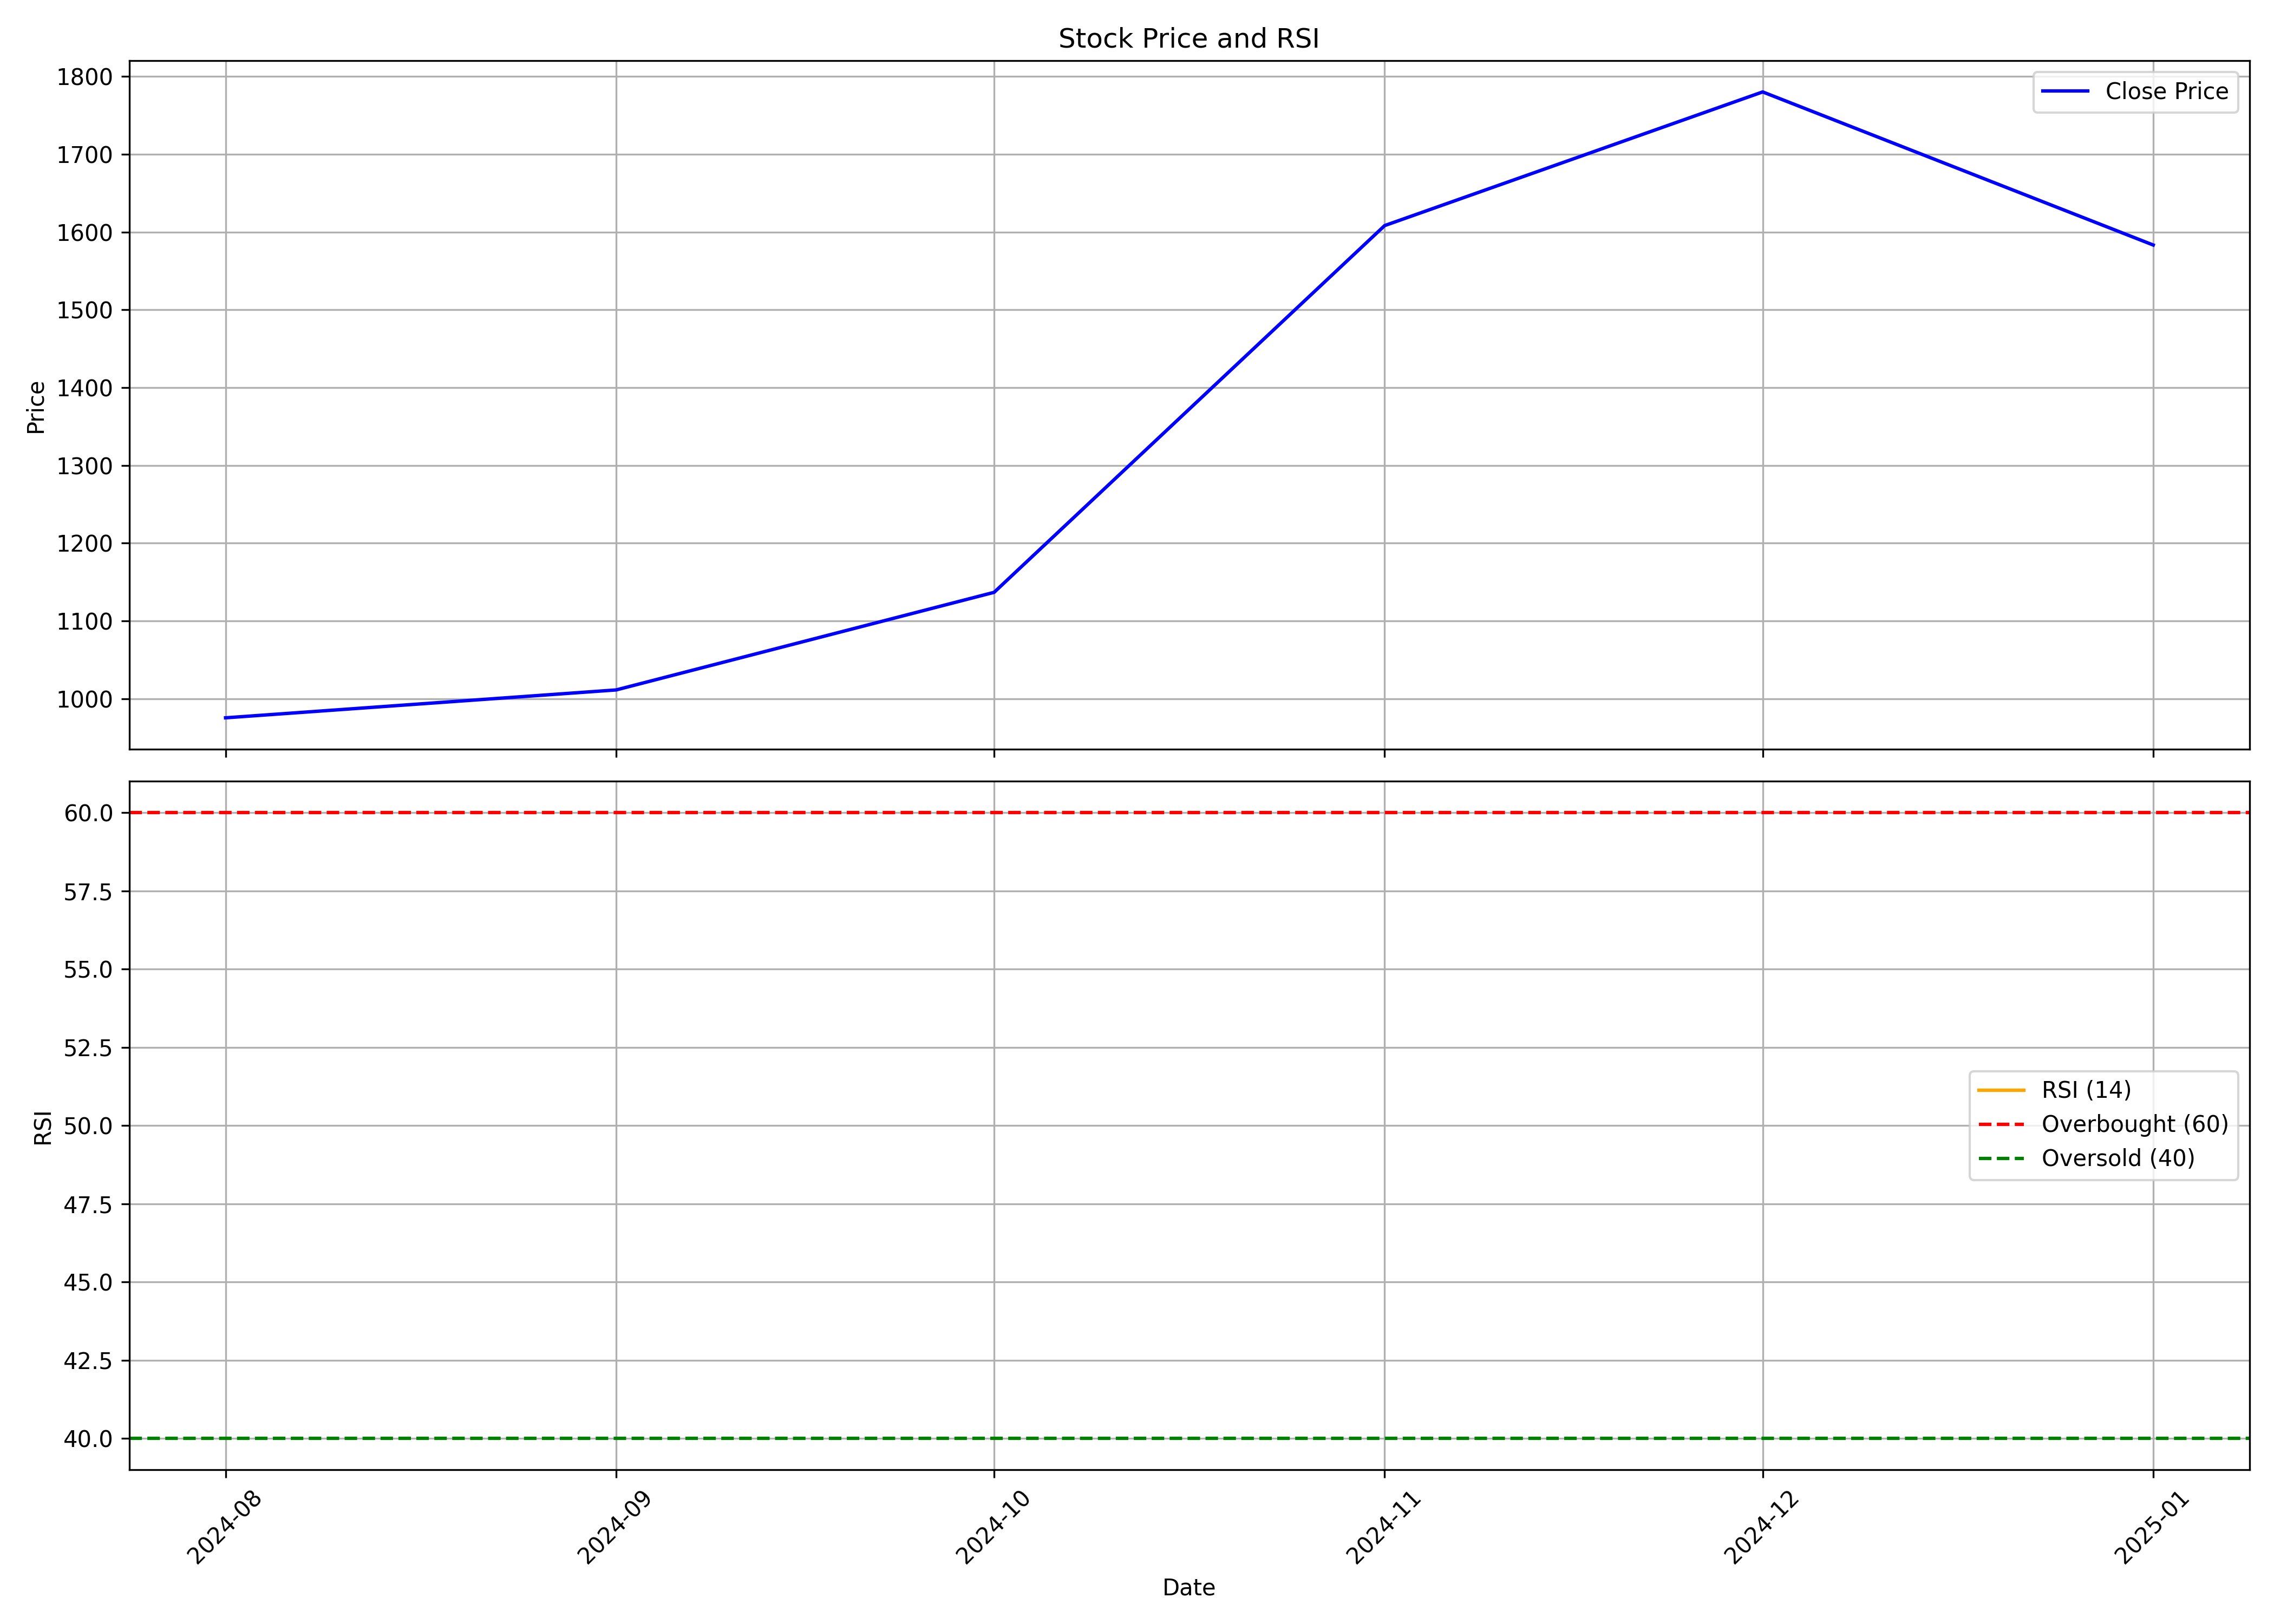

Values plotted in this chart, from the file beside it:
, date, symbol, open, high, low, close, volume, rsi
0, 2024-08-01, AGIIL, 857.8, 1049, 657, 975.4, 178542, 
1, 2024-09-01, AGIIL, 990, 1190, 876.9, 1011, 290522, 
2, 2024-10-01, AGIIL, 1035, 1158, 886.0, 1137, 516551, 
3, 2024-11-01, AGIIL, 1175, 1698, 1175, 1608, 1019543, 
4, 2024-12-01, AGIIL, 1606, 1890, 1600, 1780, 1268192, 
5, 2025-01-01, AGIIL, 1799, 1825, 1551, 1583, 258497, 
